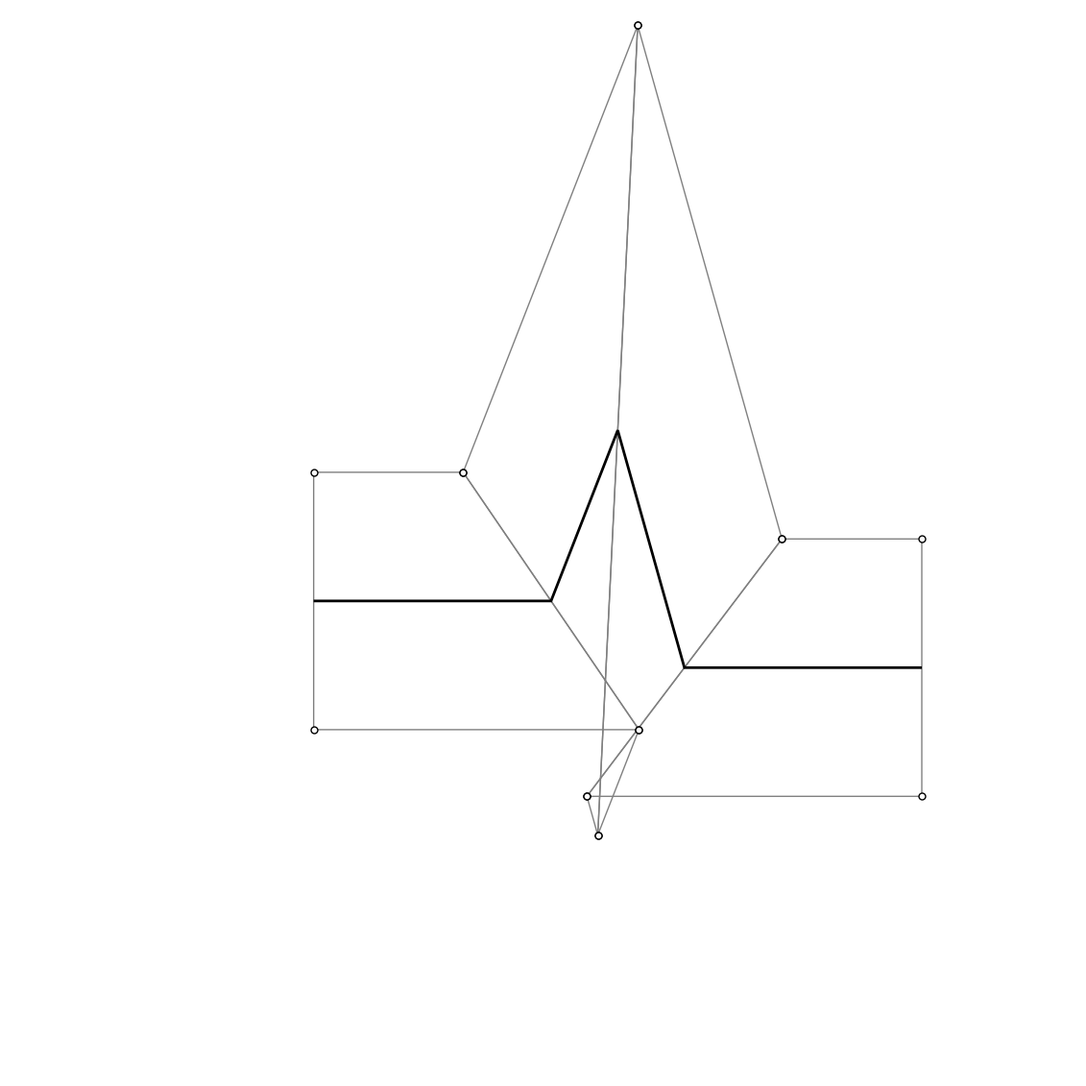

This chart was generated by the following Python code:
#!/usr/bin/env python
# -*- coding: utf-8 -*-
# ----------------------------------------------------------------------------
# Copyright (C) 2013 Nicolas P. Rougier. All rights reserved.
#
# Redistribution and use in source and binary forms, with or without
# modification, are permitted provided that the following conditions are met:
#
# 1. Redistributions of source code must retain the above copyright notice,
#    this list of conditions and the following disclaimer.
#
# 2. Redistributions in binary form must reproduce the above copyright
#    notice, this list of conditions and the following disclaimer in the
#    documentation and/or other materials provided with the distribution.
#
# THIS SOFTWARE IS PROVIDED BY NICOLAS P. ROUGIER ''AS IS'' AND ANY EXPRESS OR
# IMPLIED WARRANTIES, INCLUDING, BUT NOT LIMITED TO, THE IMPLIED WARRANTIES OF
# MERCHANTABILITY AND FITNESS FOR A PARTICULAR PURPOSE ARE DISCLAIMED. IN NO
# EVENT SHALL NICOLAS P. ROUGIER OR CONTRIBUTORS BE LIABLE FOR ANY DIRECT,
# INDIRECT, INCIDENTAL, SPECIAL, EXEMPLARY, OR CONSEQUENTIAL DAMAGES
# (INCLUDING, BUT NOT LIMITED TO, PROCUREMENT OF SUBSTITUTE GOODS OR SERVICES;
# LOSS OF USE, DATA, OR PROFITS; OR BUSINESS INTERRUPTION) HOWEVER CAUSED AND
# ON ANY THEORY OF LIABILITY, WHETHER IN CONTRACT, STRICT LIABILITY, OR TORT
# (INCLUDING NEGLIGENCE OR OTHERWISE) ARISING IN ANY WAY OUT OF THE USE OF
# THIS SOFTWARE, EVEN IF ADVISED OF THE POSSIBILITY OF SUCH DAMAGE.
#
# The views and conclusions contained in the software and documentation are
# those of the authors and should not be interpreted as representing official
# policies, either expressed or implied, of Nicolas P. Rougier.
# ----------------------------------------------------------------------------
import math
import matplotlib
import numpy as np
matplotlib.rcParams['toolbar'] = 'None'
import matplotlib.pyplot as plt
from matplotlib.path import Path
from matplotlib.patches import Arc
import matplotlib.patches as patches
import matplotlib.patheffects as PathEffects

# -----------------------------------------------------------------------------
def figure(width=800, height=800, on_key=None):
    """ """

    dpi = 72.0
    figsize= width/float(dpi), height/float(dpi)
    fig = plt.figure(figsize=figsize, dpi=dpi, facecolor="white")
    if on_key:
        fig.canvas.mpl_connect('key_press_event', on_key)
    axes = fig.add_axes([0.0, 0.0, 1.0, 1.0], frameon=False)
    axes.set_xlim(0, width)
    axes.set_ylim(0, height)
    plt.xticks([])
    plt.yticks([])

# -----------------------------------------------------------------------------
def line(verts, color = 'k', linewidth=1, alpha=1, capstyle='butt', joinstyle='miter'):

    verts = np.array(verts).reshape(len(verts),2)
    codes = [Path.MOVETO] + [Path.LINETO,]*(len(verts)-1)
    path = Path(verts, codes)
    patch = patches.PathPatch(path,
                              linewidth = linewidth,
                              edgecolor = color,
                              facecolor = 'None',
                              alpha     = alpha)
    patch.set_path_effects([PathEffects.Stroke(capstyle=capstyle,
                                               joinstyle=joinstyle )])
    plt.gca().add_patch(patch)
    plt.xticks([]), plt.yticks([])


def arrow(origin, direction, color = 'k', linewidth=2, alpha=1):
    x0, y0 = origin
    dx, dy = direction
    plt.arrow(x0, y0, dx, dy, head_width=5, head_length=5,
              fc=color, ec=color, lw=linewidth)

def disc(verts, color = 'k', linewidth=1, alpha=1, edgecolor='k', facecolor='w'):
    verts = np.array(verts).reshape(len(verts),2)
    plt.scatter(verts[:,0], verts[:,1], linewidth=linewidth,
                s=25, edgecolor=edgecolor, facecolor=facecolor, zorder=10)

# -----------------------------------------------------------------------------
def normalize(P):
    return P/np.sqrt((P*P).sum())

def length(P):
    return np.sqrt((P*P).sum())

def tangent(A,B):
    T = B - A
    return T/np.sqrt((T*T).sum())

def ortho(A,B):
    T = tangent(A,B)
    return np.array([-T[1],T[0]])

def dot(A,B):
    return np.dot(A,B)

def cross(A,B):
    return np.cross(A,B)

def compute_u(p0, p1, p):
    # Projection p' of p such that p' = p0 + u*(p1-p0)
    # Then  u *= lenght(p1-p0)
    v = p1 - p0
    l = length(v)
    return ((p[0]-p0[0])*v[0] + (p[1]-p0[1])*v[1]) / l

def line_distance(p0, p1, p):
    # Projection p' of p such that p' = p0 + u*(p1-p0)
    v = p1 - p0
    l2 = v[0]*v[0] + v[1]*v[1]
    u = ((p[0]-p0[0])*v[0] + (p[1]-p0[1])*v[1]) / l2
    # h is the projection of p on (p0,p1)
    h = p0 + u*v;
    return length(p-h)

def geometry_shader(p0,p1,p2,p3,linewidth,antialias,miter_limit):
    # Determine the direction of each of the 3 segments (previous, current, next)
    v0 = normalize(p1 - p0);
    v1 = normalize(p2 - p1);
    v2 = normalize(p3 - p2);

    # Determine the normal of each of the 3 segments (previous, current, next)
    n0 = np.array([-v0[1], v0[0]])
    n1 = np.array([-v1[1], v1[0]])
    n2 = np.array([-v2[1], v2[0]])

    # Determine miter lines by averaging the normals of the 2 segments
    miter_a = normalize(n0 + n1) # miter at start of current segment
    miter_b = normalize(n1 + n2) # miter at end of current segment

    # Determine the length of the miter by projecting it onto normal
    w = linewidth/2.0 + 1.0 + antialias
    l = length(p2-p1)

    length_a = w / dot(miter_a, n1)
    length_b = w / dot(miter_b, n1)

#    length_a = min(l,length_a)
#    length_b = min(l,length_b)

    m = miter_limit*linewidth/2.0;

    # // Angle between prev and current segment (sign only)
    # float d0 = +1.0;
    # if( (v0.x*v1.y - v0.y*v1.x) > 0 ) { d0 = -1.0;}

    # // Angle between current and next segment (sign only)
    # float d1 = +1.0;
    # if( (v1.x*v2.y - v1.y*v2.x) > 0 ) { d1 = -1.0; }

    # // Generate the triangle strip
    # // ---------------------------
    A = p1 + length_a * miter_a;
    # gl_Position = projection*vec4(p, 0.0, 1.0);
    # v_texcoord = vec2(compute_u(p1,p2,p), +w);
    # v_bevel_distance.x = +d0*line_distance(p1+d0*n0*w, p1+d0*n1*w, p);
    # v_bevel_distance.y =    -line_distance(p2+d1*n1*w, p2+d1*n2*w, p);

    B = p1 - length_a * miter_a;
    # gl_Position = projection*vec4(p, 0.0, 1.0);
    # v_texcoord = vec2(compute_u(p1,p2,p), -w);
    # v_bevel_distance.x = -d0*line_distance(p1+d0*n0*w, p1+d0*n1*w, p);
    # v_bevel_distance.y =    -line_distance(p2+d1*n1*w, p2+d1*n2*w, p);

    C = p2 + length_b * miter_b;
    # gl_Position = projection*vec4(p, 0.0, 1.0);
    # v_texcoord = vec2(compute_u(p1,p2,p), +w);
    # v_bevel_distance.x =    -line_distance(p1+d0*n0*w, p1+d0*n1*w, p);
    # v_bevel_distance.y = +d1*line_distance(p2+d1*n1*w, p2+d1*n2*w, p);

    D = p2 - length_b * miter_b;
    # gl_Position = projection*vec4(p, 0.0, 1.0);
    # v_texcoord = vec2(compute_u(p1,p2,p), -w);
    # v_bevel_distance.x =    -line_distance(p1+d0*n0*w, p1+d0*n1*w, p);
    # v_bevel_distance.y = -d1*line_distance(p2+d1*n1*w, p2+d1*n2*w, p);

    return np.array([A,B,C,D]).reshape(4,2)


# -----------------------------------------------------------------------------
if __name__ == '__main__':
    fig = figure()

    antialias= 1.0
    miter_limit = 4.0
    linewidth = 95.0
    d = 50
    h=-50
    data = [ (0,       256.5),
             (28,     256.5),
             (256-d,   256.5),
             (256,     256.5+128),
             (256+d,   256.5+h),
             (512-28, 256.5+h),
             (512,     256.5+h) ]
    data = np.array(data).astype(np.float32)
    data += (200,100)

    for i in range(len(data)-3):
        p0 = data[i+0]
        p1 = data[i+1]
        p2 = data[i+2]
        p3 = data[i+3]
        V = geometry_shader(p0,p1,p2,p3,antialias,linewidth,miter_limit)
        disc(V)
        line([V[0],V[1],V[3],V[2],V[0]], color='.5')

    line(data[1:-1], linewidth=2)
    plt.show()

    # linewidth = 100

    # P0 = np.array((200,400))
    # P1 = np.array((400,300))
    # P2 = np.array((600,400))

    # line((P0,P1,P2), linewidth=linewidth, alpha=.1, capstyle='projecting')
    # line((P0,P1), linewidth=linewidth, alpha=.25)
    # line((P0,P1), linewidth=1)
    # line((P1,P2), linewidth=linewidth, alpha=.25)
    # line((P1,P2), linewidth=1)

    # T1 = tangent(P0,P1)
    # O1 = ortho(P0,P1)
    # arrow( P0, (linewidth/4)*T1 )
    # arrow( P0, (linewidth/4)*O1 )

    # T2 = tangent(P1,P2)
    # O2 = ortho(P1,P2)
    # arrow( P1, (linewidth/4)*T2 )
    # arrow( P1, (linewidth/4)*O2 )


    # A1 = P0 + O1 * 0.5*linewidth
    # A2 = P0 - O1 * 0.5*linewidth
    # D1 = P2 + O2 * 0.5*linewidth
    # D2 = P2 - O2 * 0.5*linewidth
    # disc([A1,A2,D1,D2])

    # B1 = P1 + O1 * 0.5*linewidth
    # B2 = P1 - O1 * 0.5*linewidth
    # C1 = P1 + O2 * 0.5*linewidth
    # C2 = P1 - O2 * 0.5*linewidth
    # if np.cross(P1-P0,P2-P1) > 0:
    #     disc([B2,C2], edgecolor='r', facecolor='w')
    #     disc([B1,C1])
    # else:
    #     disc([B1,C1], edgecolor='r', facecolor='w')
    #     disc([B2,C2])

    # O = normalize(O1+O2)
    # M1 = P1 + O * 0.5*linewidth / dot(O,O1)
    # M2 = P1 - O * 0.5*linewidth / dot(O,O1)
    # disc([M1,M2])

    # # arrow( P1, +O * 0.5*linewidth / dot(O,O1) )
    # # arrow( P1, -O * 0.5*linewidth / dot(O,O1) )

    plt.show()
